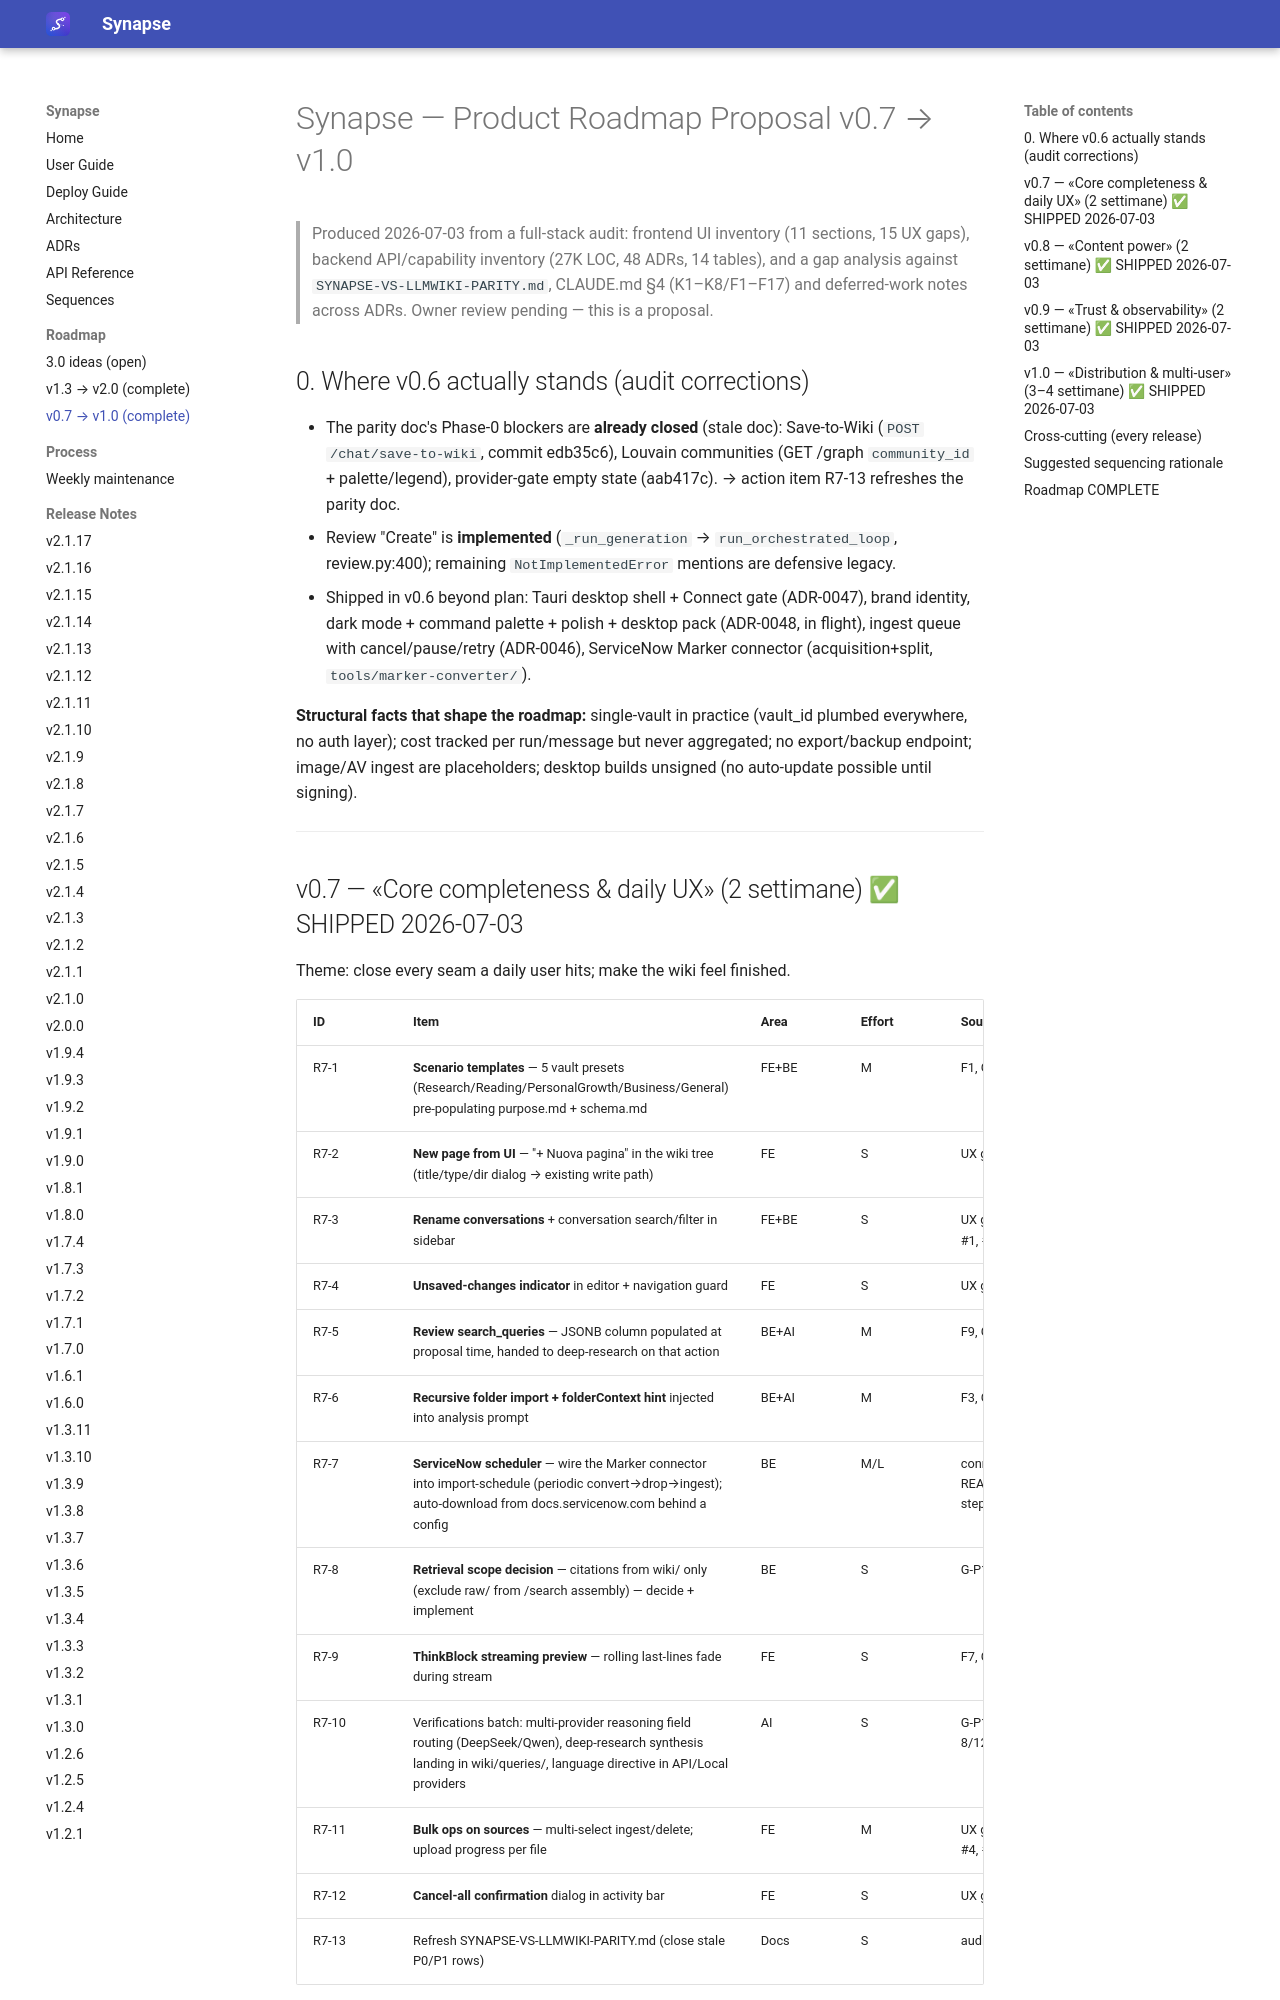

repository: Emanuele-Chiummo/llm-wiki-synapse · page: reference/ROADMAP-v0.7-v1.0/index.html · generator: mkdocs

# Synapse — Product Roadmap Proposal v0.7 → v1.0

> Produced 2026-07-03 from a full-stack audit: frontend UI inventory (11 sections,
> 15 UX gaps), backend API/capability inventory (27K LOC, 48 ADRs, 14 tables), and a
> gap analysis against `SYNAPSE-VS-LLMWIKI-PARITY.md`, CLAUDE.md §4 (K1–K8/F1–F17)
> and deferred-work notes across ADRs. Owner review pending — this is a proposal.

## 0. Where v0.6 actually stands (audit corrections)

- The parity doc's Phase-0 blockers are **already closed** (stale doc):
  Save-to-Wiki (`POST /chat/save-to-wiki`, commit edb35c6), Louvain communities
  (GET /graph `community_id` + palette/legend), provider-gate empty state (aab417c).
  → action item R7-13 refreshes the parity doc.
- Review "Create" is **implemented** (`_run_generation` → `run_orchestrated_loop`,
  review.py:400); remaining `NotImplementedError` mentions are defensive legacy.
- Shipped in v0.6 beyond plan: Tauri desktop shell + Connect gate (ADR-0047),
  brand identity, dark mode + command palette + polish + desktop pack (ADR-0048,
  in flight), ingest queue with cancel/pause/retry (ADR-0046), ServiceNow
  Marker connector (acquisition+split, `tools/marker-converter/`).

**Structural facts that shape the roadmap:** single-vault in practice (vault_id
plumbed everywhere, no auth layer); cost tracked per run/message but never
aggregated; no export/backup endpoint; image/AV ingest are placeholders;
desktop builds unsigned (no auto-update possible until signing).

---
